Run: headless pygame with SDL's dummy video driver; simulated clock (each Clock.tick advances the game by its frame time, no real sleeping); random seed 0; keys injected as events and as key.get_pressed() state; no mouse input.
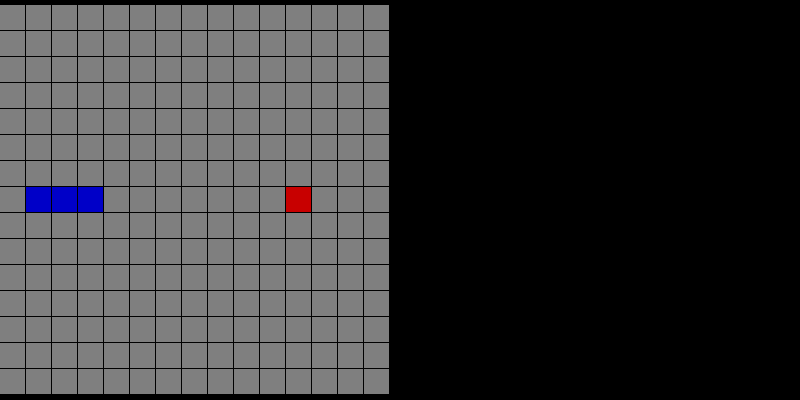
Frame 1 of 4 · flips 1–60 · no input
Frame 2 of 4 · flips 61–180 · tapped SPACE, RETURN · held RIGHT (→), D · screen unchanged from frame 1, image omitted
Frame 3 of 4 · flips 181–300 · held DOWN (↓), S · screen unchanged from frame 2, image omitted
Frame 4 of 4 · flips 301–420 · held LEFT (←), A, UP (↑), W · screen unchanged from frame 3, image omitted

The pygame program that drew these frames:

#!/usr/bin/env python
import enum
import pygame
import random

class Color():
    Black = (0,0,0)
    Grey = (127,127,127)
    White = (255,255,255)
    Red = (200,0,0)
    Green = (0,200,0)
    Blue = (0,0,200)

class Tile(enum.Enum):
    Empty = enum.auto()
    Snake = enum.auto()
    Food = enum.auto()

def tile_color(tile):
    d = {
        Tile.Empty: Color.Grey,
        Tile.Snake: Color.Blue,
        Tile.Food: Color.Red,
    }
    return d[tile]

class SnakeGame:
    def __init__(self,
                 width=800, height=400, fps=60,
                 board_size=15, tile_size=None):
        self.width = width
        self.height = height
        self.fps = fps
        self.board_size = board_size
        self.tile_size = tile_size if tile_size else height//board_size
        self.offset = (height - (self.tile_size*board_size)) // 2
        self.gap = 1

    def draw_tiles(self, surface, tiles):
        for i in range(self.board_size):
            for j in range(self.board_size):
                pygame.draw.rect(
                    surface, tile_color(tiles[i][j]),
                    pygame.Rect(
                        i*self.tile_size, (j*self.tile_size)+self.offset,
                        self.tile_size-self.gap, self.tile_size-self.gap))

    def play(self):
        # Init pygame
        pygame.display.init()
        pygame.display.set_caption("SnakeGame")
        clock = pygame.time.Clock()

        screen = pygame.display.set_mode((self.width, self.height))
        surface = pygame.Surface((self.width, self.height))

        running = True

        # Init game objects
        default_tiles = [[Tile.Empty for _ in range(self.board_size)]
                 for _ in range(self.board_size)]
        food = (int(self.board_size*0.75), self.board_size//2)
        y,x = int(self.board_size*0.25), self.board_size//2
        snake = [(y,x),(y-1,x),(y-2,x)]

        while running:
            tiles = default_tiles.copy()
            tiles[food[0]][food[1]] = Tile.Food
            for ty,tx in snake:
                tiles[ty][tx] = Tile.Snake

            surface.fill(Color.Black)
            self.draw_tiles(surface, tiles)
            screen.blit(surface, (0,0))
            pygame.display.flip()


            for event in pygame.event.get():
                if event.type == pygame.QUIT:
                    running = False

            clock.tick(self.fps)
            pygame.display.update()

        pygame.quit()



if __name__ == "__main__":
    sg = SnakeGame()
    sg.play()
